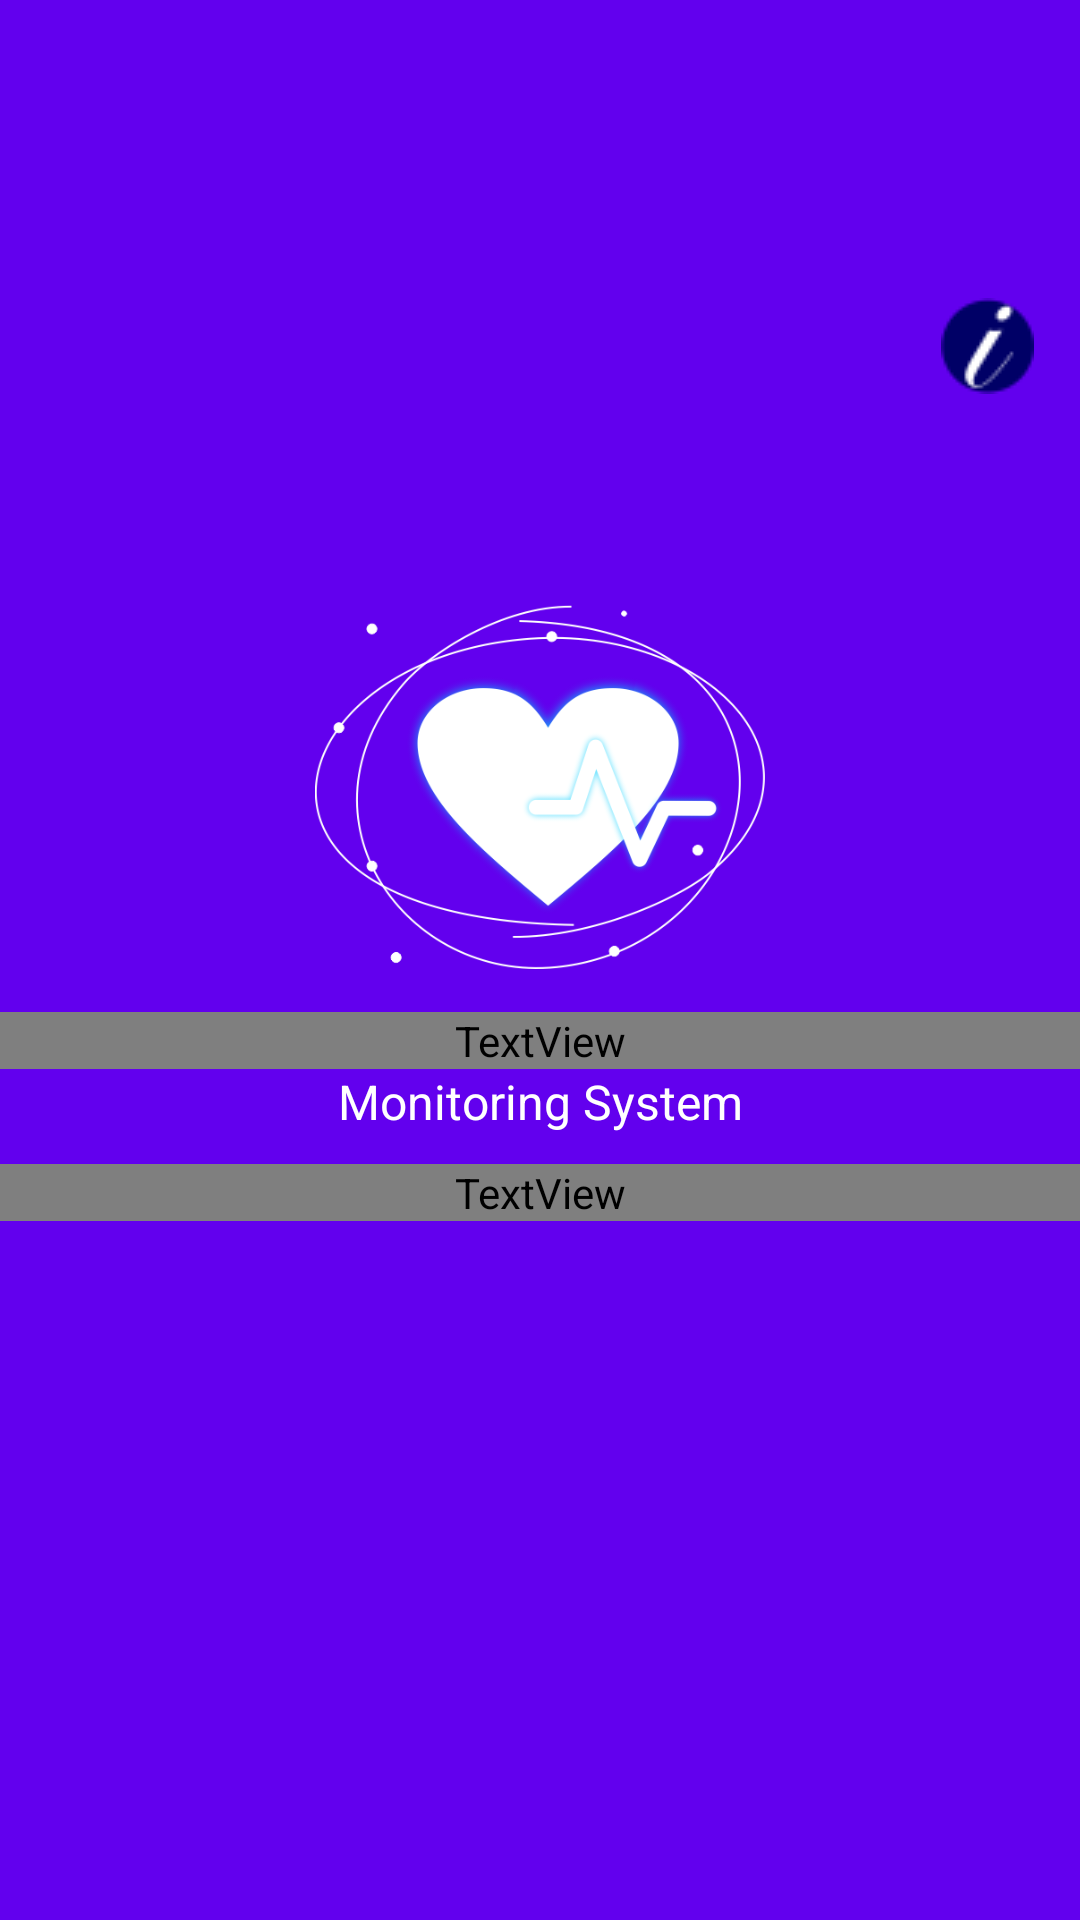

Android layout source for this screen:
<!-- AndroidManifest.xml: application theme Theme.HeartBeatRateMonitor -->
<!-- res/layout/fragment_home.xml -->
<?xml version="1.0" encoding="utf-8"?>
<FrameLayout xmlns:android="http://schemas.android.com/apk/res/android"
    xmlns:tools="http://schemas.android.com/tools"
    android:layout_width="match_parent"
    android:layout_height="match_parent"
    xmlns:app="http://schemas.android.com/apk/res-auto"
    android:background="@color/design_default_color_primary"
    tools:context=".ui.main.Home">

    <androidx.constraintlayout.widget.ConstraintLayout
        android:layout_width="match_parent"
        android:layout_height="match_parent">
        
        <RelativeLayout
            android:layout_width="match_parent"
            android:layout_height="match_parent"
            android:gravity="center"
            android:orientation="horizontal"
            android:layout_marginBottom="25dp"
            app:layout_constraintEnd_toEndOf="parent"
            app:layout_constraintHorizontal_bias="0.5"
            app:layout_constraintStart_toStartOf="parent"
            app:layout_constraintTop_toTopOf="parent">

            <ImageButton
                android:id="@+id/imageButton"
                android:layout_width="wrap_content"
                android:layout_height="wrap_content"
                android:layout_above="@id/logo"
                android:layout_alignParentEnd="true"
                android:layout_alignParentRight="true"
                android:layout_marginEnd="7dp"
                android:layout_marginRight="7dp"
                android:layout_marginBottom="47dp"
                android:background="@color/design_default_color_primary"
                android:contentDescription="@string/todo"
                android:minWidth="48dp"
                android:minHeight="48dp"
                android:src="@drawable/info"
                tools:ignore="DuplicateSpeakableTextCheck" />

            <ImageView
                android:id="@+id/logo"
                android:layout_width="150dp"
                android:src="@drawable/heart_ic"
                android:layout_above="@id/hpm"
                android:layout_centerInParent="true"
                android:layout_marginTop="1dp"
                android:layout_height="150dp"
                android:contentDescription="@string/todo" />

            <TextView
                android:id="@+id/hpm"
                android:layout_width="match_parent"
                android:layout_height="wrap_content"
                android:fontFamily="@android:string/yes"
                android:gravity="center"
                android:text="@string/hpm"
                android:textColor="@color/white"
                android:textSize="50sp"
                android:textStyle="bold"
                app:layout_constraintTop_toTopOf="parent" />

            <TextView
                android:id="@+id/lbl2"
                android:layout_width="match_parent"
                android:layout_height="wrap_content"
                android:layout_below="@id/hpm"
                android:text="@string/monitoring_system"
                android:textAlignment="center"
                android:textColor="#FFFF"
                android:textSize="16sp"
                app:layout_constraintStart_toStartOf="parent"
                tools:ignore="TextContrastCheck,TextContrastCheck,TextContrastCheck,TextContrastCheck,TextContrastCheck,TextContrastCheck"
                android:gravity="center" />

            <TextView
                android:id="@+id/instruction"
                android:layout_width="match_parent"
                android:layout_height="wrap_content"
                android:layout_below="@id/lbl2"
                android:layout_marginTop="10dp"
                android:fontFamily="@android:string/dialog_alert_title"
                android:gravity="center_horizontal"
                android:text="@string/instr"
                android:textAlignment="center"
                android:textColor="@color/white"
                android:textSize="12sp"
                android:textStyle="bold" />

            <TextView
                android:layout_width="match_parent"
                android:layout_height="wrap_content"
                android:layout_below="@id/instruction"
                android:layout_marginTop="100dp"
                android:gravity="center_horizontal"
                android:textAlignment="center"
                android:textColor="@color/orange"
                android:textSize="12sp"
                tools:ignore="TextContrastCheck" />
        </RelativeLayout>
    </androidx.constraintlayout.widget.ConstraintLayout>
</FrameLayout>
<!-- resources referenced by this layout -->
<resources>
  <color name="orange">#FDB300</color>
  <color name="white">#FFFFFFFF</color>
  <!-- drawable heart_ic: png bitmap (drawable, 65588 bytes) -->
  <!-- drawable info: png bitmap (drawable, 3971 bytes) -->
  <string name="hpm">Human Pulse</string>
  <string name="instr">Press the Floating Button below, then place the tip of your finger on the camera lens to Begin</string>
  <string name="monitoring_system">Monitoring System</string>
  <string name="todo">TODO</string>
  <style name="Theme.HeartBeatRateMonitor" parent="Theme.MaterialComponents.DayNight.DarkActionBar">
          
          <item name="colorPrimary">@color/purple_500</item>
          <item name="colorPrimaryVariant">@color/purple_700</item>
          <item name="colorOnPrimary">@color/white</item>
          
          <item name="colorSecondary">@color/teal_200</item>
          <item name="colorSecondaryVariant">@color/teal_700</item>
          <item name="colorOnSecondary">@color/black</item>
          
          <item name="android:statusBarColor" tools:targetApi="l">?attr/colorPrimaryVariant</item>
          
      </style>
  <color name="purple_500">#FF6200EE</color>
  <color name="purple_700">#FF3700B3</color>
  <color name="teal_200">#FF03DAC5</color>
  <color name="teal_700">#FF018786</color>
  <color name="black">#FF000000</color>
</resources>
